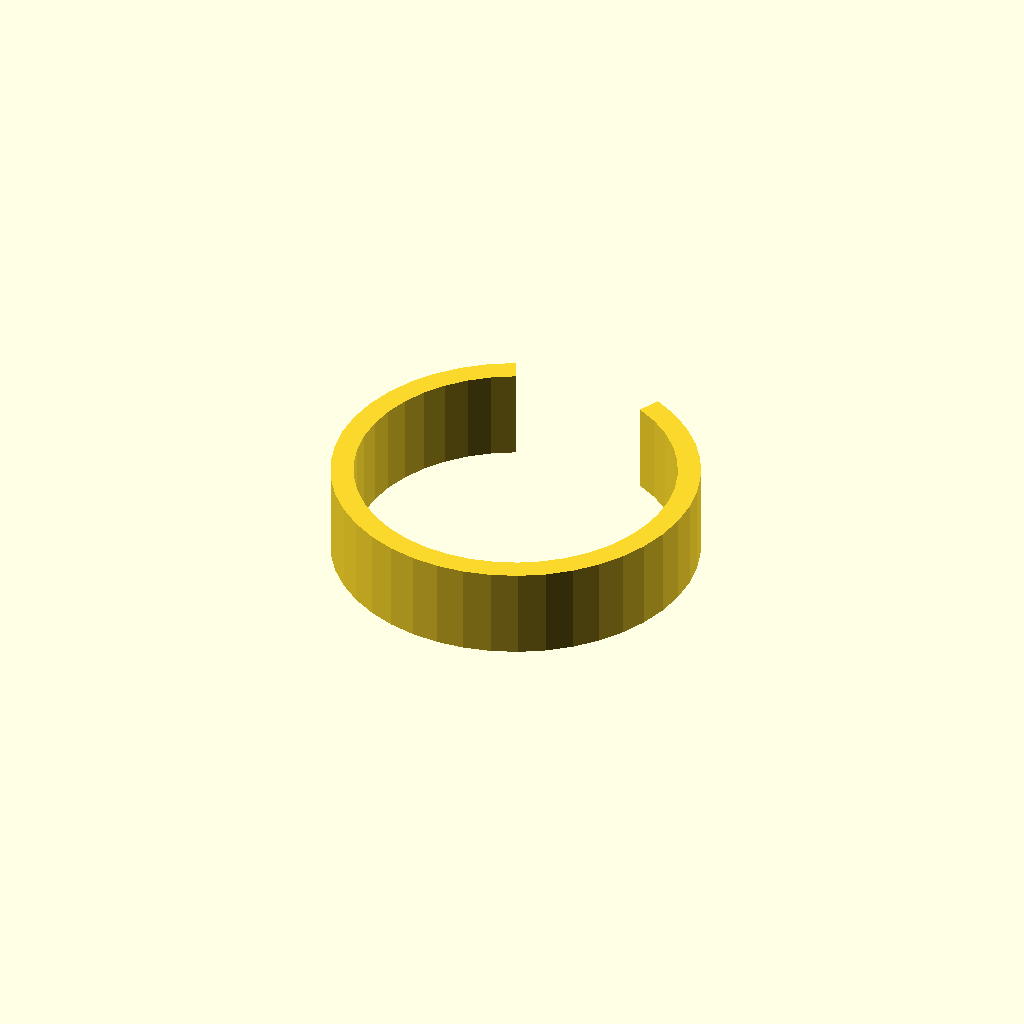
Cell 1: the model at its default parameters.
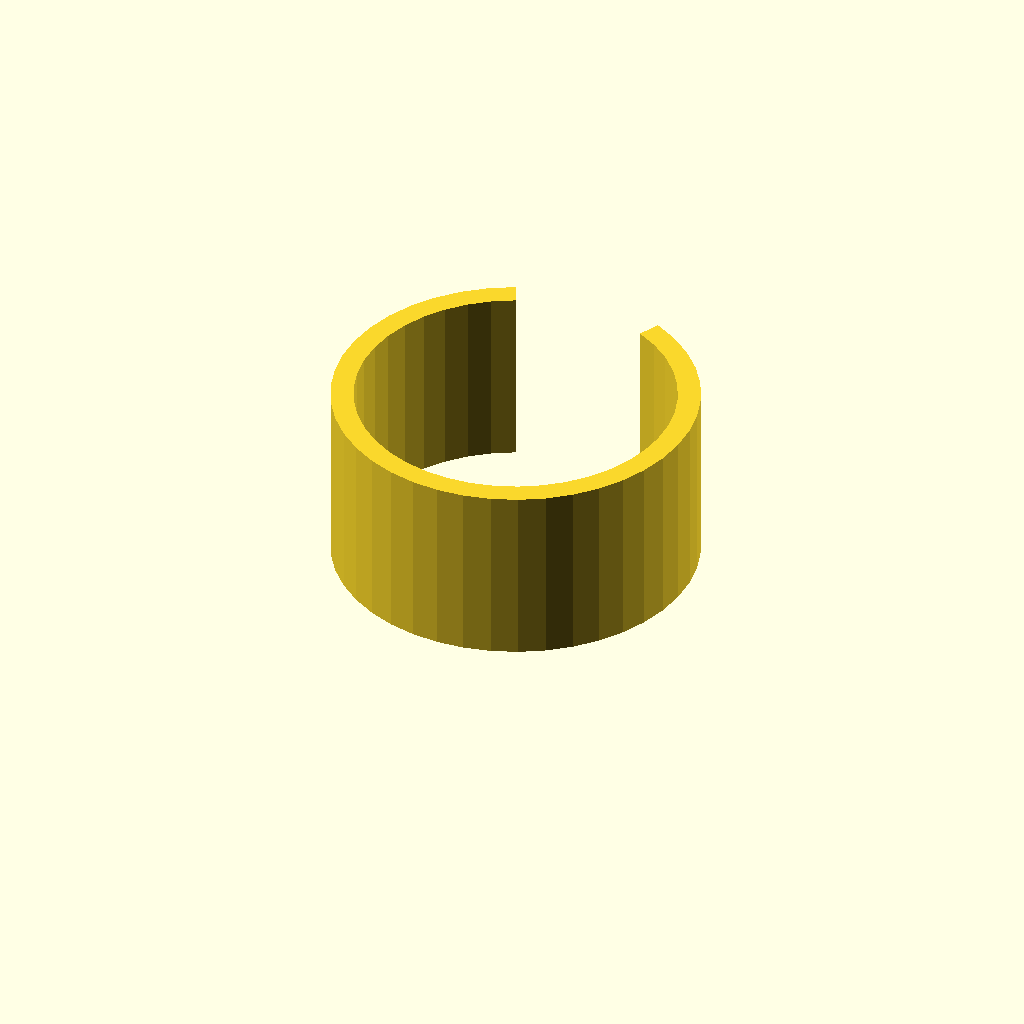
Cell 2: the same model with clip_w = 28.
All cells are drawn from one camera (rotation 55°, 0°, 25°, orthographic, colour scheme Cornfield), so only the parameter changes between them.
OpenSCAD source file optional_data/data/gen3/springclamps/part_0090.scad:
$fn = 32;

// ----------------------------------------------------------------------
// Spring clip: 56 mm outside, 3.5 mm band, 50 degree opening
// ----------------------------------------------------------------------

// --- parameters (mm) ---
outer_r = 28;             // clip outside radius
inner_r = 24.5;           // clip bore radius
band = 3.5;               // band thickness
clip_w = 14;              // clip width
opening = 50;             // opening angle

clip_profile = [[-11.833, 25.377], [-15.499, 23.319], [-18.816, 20.735], [-21.709, 17.684], [-24.112, 14.234], [-25.971, 10.464], [-27.245, 6.457], [-27.905, 2.305], [-27.936, -1.899], [-27.336, -6.06], [-26.121, -10.085], [-24.316, -13.882], [-21.964, -17.367], [-19.116, -20.459], [-15.837, -23.091], [-12.201, -25.202], [-8.29, -26.745], [-4.192, -27.684], [0, -28], [4.192, -27.684], [8.29, -26.745], [12.201, -25.202], [15.837, -23.091], [19.116, -20.459], [21.964, -17.367], [24.316, -13.882], [26.121, -10.085], [27.336, -6.06], [27.936, -1.899], [27.905, 2.305], [27.245, 6.457], [25.971, 10.464], [24.112, 14.234], [21.709, 17.684], [18.816, 20.735], [15.499, 23.319], [11.833, 25.377], [10.354, 22.205], [13.562, 20.404], [16.464, 18.143], [18.995, 15.474], [21.098, 12.455], [22.725, 9.156], [23.84, 5.65], [24.417, 2.017], [24.444, -1.662], [23.919, -5.303], [22.856, -8.824], [21.277, -12.147], [19.218, -15.196], [16.726, -17.902], [13.857, -20.205], [10.676, -22.052], [7.254, -23.402], [3.668, -24.224], [0, -24.5], [-3.668, -24.224], [-7.254, -23.402], [-10.676, -22.052], [-13.857, -20.205], [-16.726, -17.902], [-19.218, -15.196], [-21.277, -12.147], [-22.856, -8.824], [-23.919, -5.303], [-24.444, -1.662], [-24.417, 2.017], [-23.84, 5.65], [-22.725, 9.156], [-21.098, 12.455], [-18.995, 15.474], [-16.464, 18.143], [-13.562, 20.404], [-10.354, 22.205]];

difference() {
  union() {
    linear_extrude(height = clip_w) polygon(clip_profile);
  }
}
Parameter table extracted from the source (name, type, default, range or options):
outer_r: number, default 28
inner_r: number, default 24.5
band: number, default 3.5
clip_w: number, default 14
opening: number, default 50
